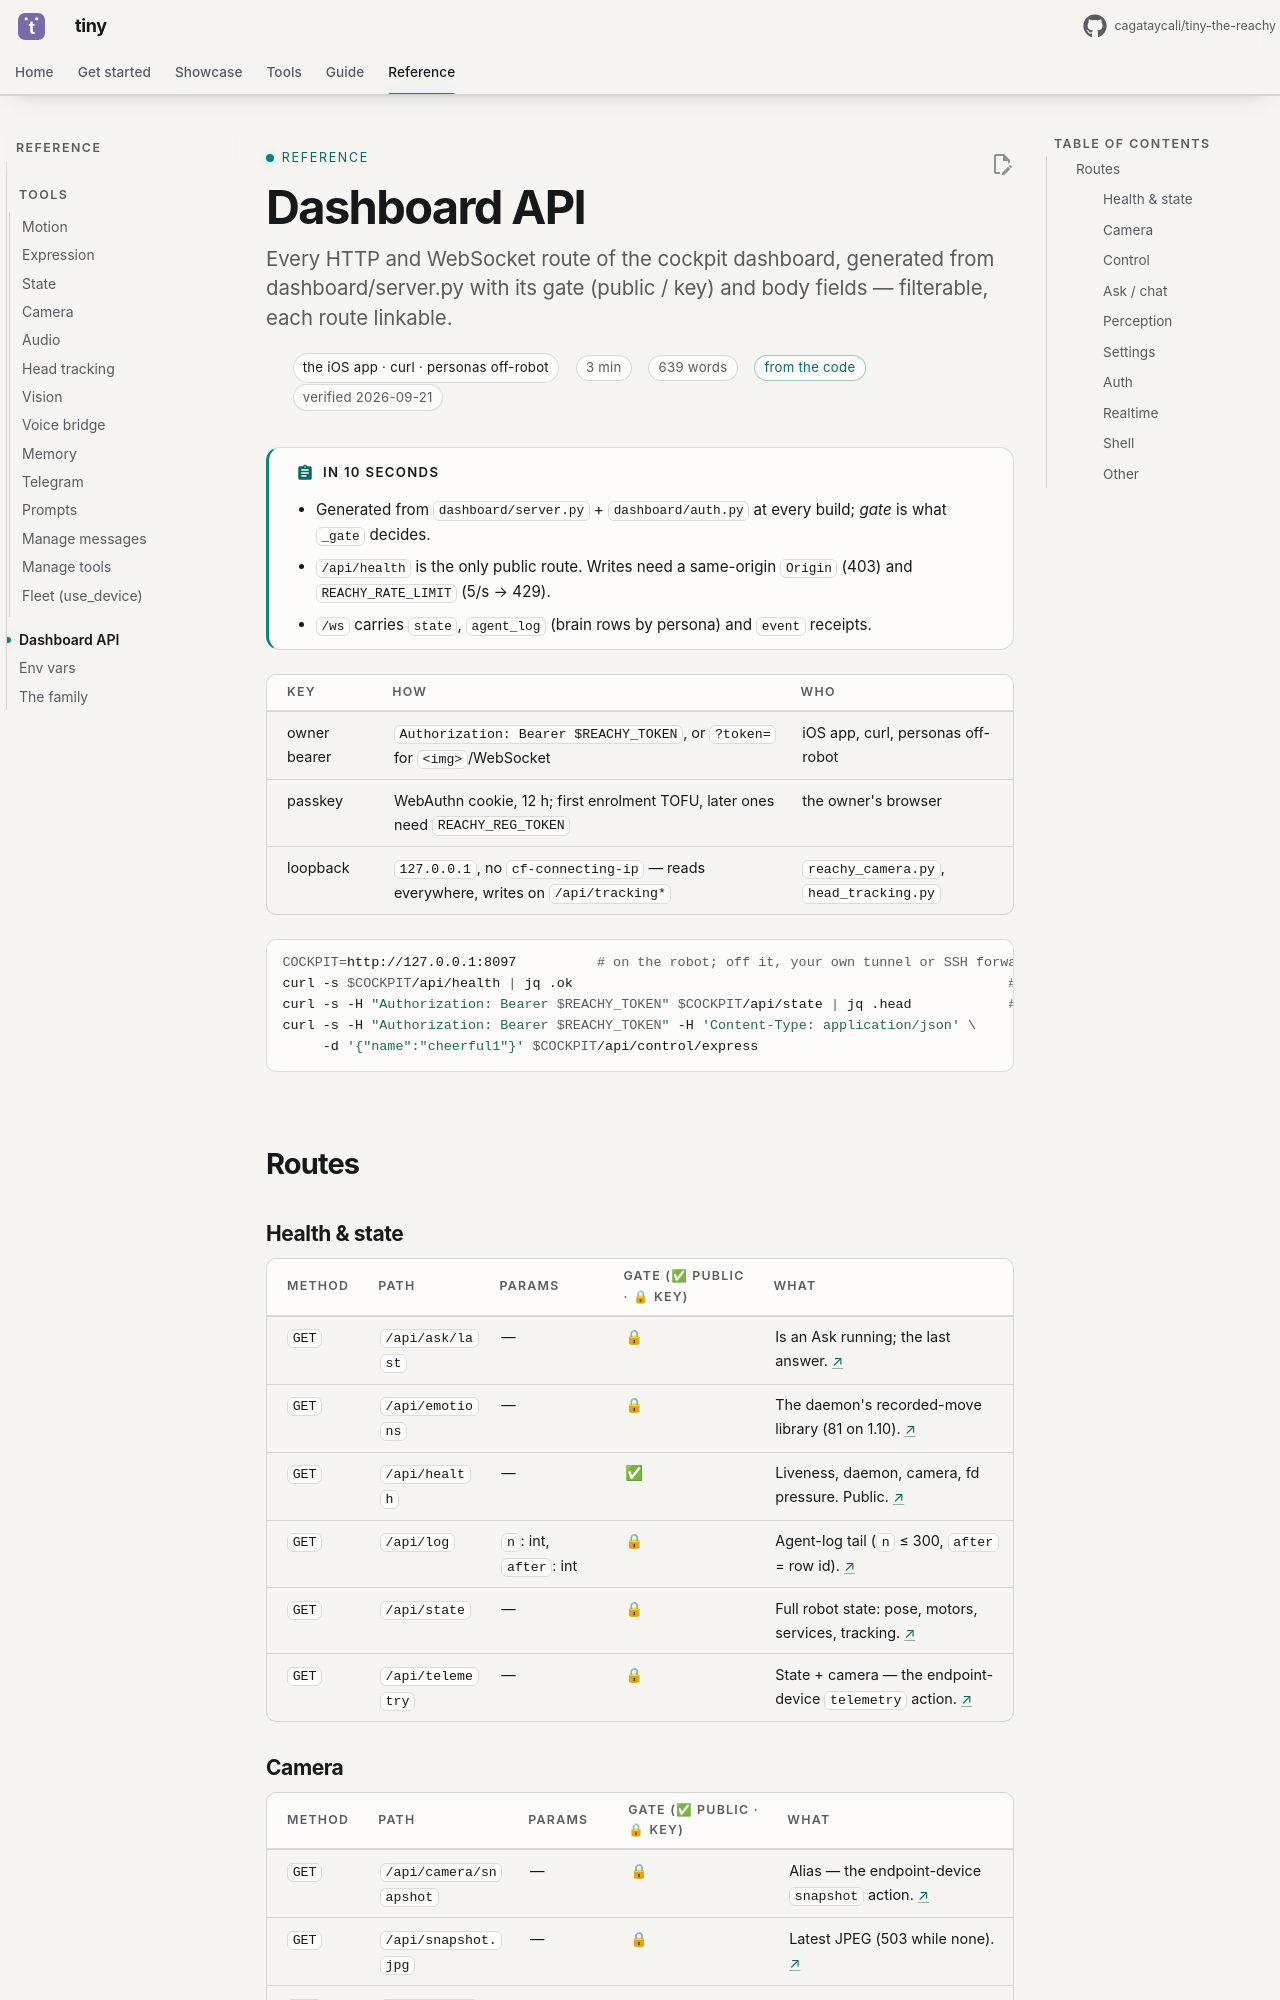

repository: cagataycali/tiny-the-reachy · page: reference/api/index.html · generator: mkdocs

---
title: Dashboard API
description: "Every HTTP and WebSocket route of the cockpit dashboard, generated from dashboard/server.py with its gate (public / key) and body fields — filterable, each route linkable."
for: the iOS app · curl · personas off-robot
proof: code
verified: 2026-09-21
---

# Dashboard API

!!! abstract "In 10 seconds"
    - Generated from `dashboard/server.py` + `dashboard/auth.py` at every build; *gate* is what `_gate` decides.
    - `/api/health` is the only public route. Writes need a same-origin `Origin` (403) and `REACHY_RATE_LIMIT` (5/s → 429).
    - `/ws` carries `state`, `agent_log` (brain rows by persona) and `event` receipts.

| key | how | who |
|---|---|---|
| owner bearer | `Authorization: Bearer $REACHY_TOKEN`, or `?token=` for `<img>`/WebSocket | iOS app, curl, personas off-robot |
| passkey | WebAuthn cookie, 12 h; first enrolment TOFU, later ones need `REACHY_REG_TOKEN` | the owner's browser |
| loopback | `127.0.0.1`, no `cf-connecting-ip` — reads everywhere, writes on `/api/tracking*` | `reachy_camera.py`, `head_tracking.py` |

```sh
COCKPIT=http://127.0.0.1:8097          # on the robot; off it, your own tunnel or SSH forward
curl -s $COCKPIT/api/health | jq .ok                                                      # public
curl -s -H "Authorization: Bearer $REACHY_TOKEN" $COCKPIT/api/state | jq .head            # key
curl -s -H "Authorization: Bearer $REACHY_TOKEN" -H 'Content-Type: application/json' \
     -d '{"name":"cheerful1"}' $COCKPIT/api/control/express
```

## Routes

<div class="filterable" data-id="route" data-key="2" data-placeholder="/api/control, GET, public, tracking…" markdown>

<!-- gen:api -->
<!-- generated by scripts/routedoc.py from dashboard/server.py (+ auth.py) — edit the code, not this table -->

### Health & state

| method | path | params | gate (✅ public · 🔒 key) | what |
|---|---|---|---|---|
| `GET` | `/api/ask/last` | — | 🔒 | Is an Ask running; the last answer. <a href="https://github.com/cagataycali/tiny-the-reachy/blob/main/dashboard/server.py#L421" title="source">↗</a> |
| `GET` | `/api/emotions` | — | 🔒 | The daemon's recorded-move library (81 on 1.10). <a href="https://github.com/cagataycali/tiny-the-reachy/blob/main/dashboard/server.py#L288" title="source">↗</a> |
| `GET` | `/api/health` | — | ✅ | Liveness, daemon, camera, fd pressure. Public. <a href="https://github.com/cagataycali/tiny-the-reachy/blob/main/dashboard/server.py#L275" title="source">↗</a> |
| `GET` | `/api/log` | `n`: int, `after`: int | 🔒 | Agent-log tail (`n` ≤ 300, `after` = row id). <a href="https://github.com/cagataycali/tiny-the-reachy/blob/main/dashboard/server.py#L292" title="source">↗</a> |
| `GET` | `/api/state` | — | 🔒 | Full robot state: pose, motors, services, tracking. <a href="https://github.com/cagataycali/tiny-the-reachy/blob/main/dashboard/server.py#L284" title="source">↗</a> |
| `GET` | `/api/telemetry` | — | 🔒 | State + camera — the endpoint-device `telemetry` action. <a href="https://github.com/cagataycali/tiny-the-reachy/blob/main/dashboard/server.py#L331" title="source">↗</a> |

### Camera

| method | path | params | gate (✅ public · 🔒 key) | what |
|---|---|---|---|---|
| `GET` | `/api/camera/snapshot` | — | 🔒 | Alias — the endpoint-device `snapshot` action. <a href="https://github.com/cagataycali/tiny-the-reachy/blob/main/dashboard/server.py#L339" title="source">↗</a> |
| `GET` | `/api/snapshot.jpg` | — | 🔒 | Latest JPEG (503 while none). <a href="https://github.com/cagataycali/tiny-the-reachy/blob/main/dashboard/server.py#L297" title="source">↗</a> |
| `GET` | `/api/stream` | — | 🔒 | MJPEG — one daemon client for every viewer. <a href="https://github.com/cagataycali/tiny-the-reachy/blob/main/dashboard/server.py#L304" title="source">↗</a> |
